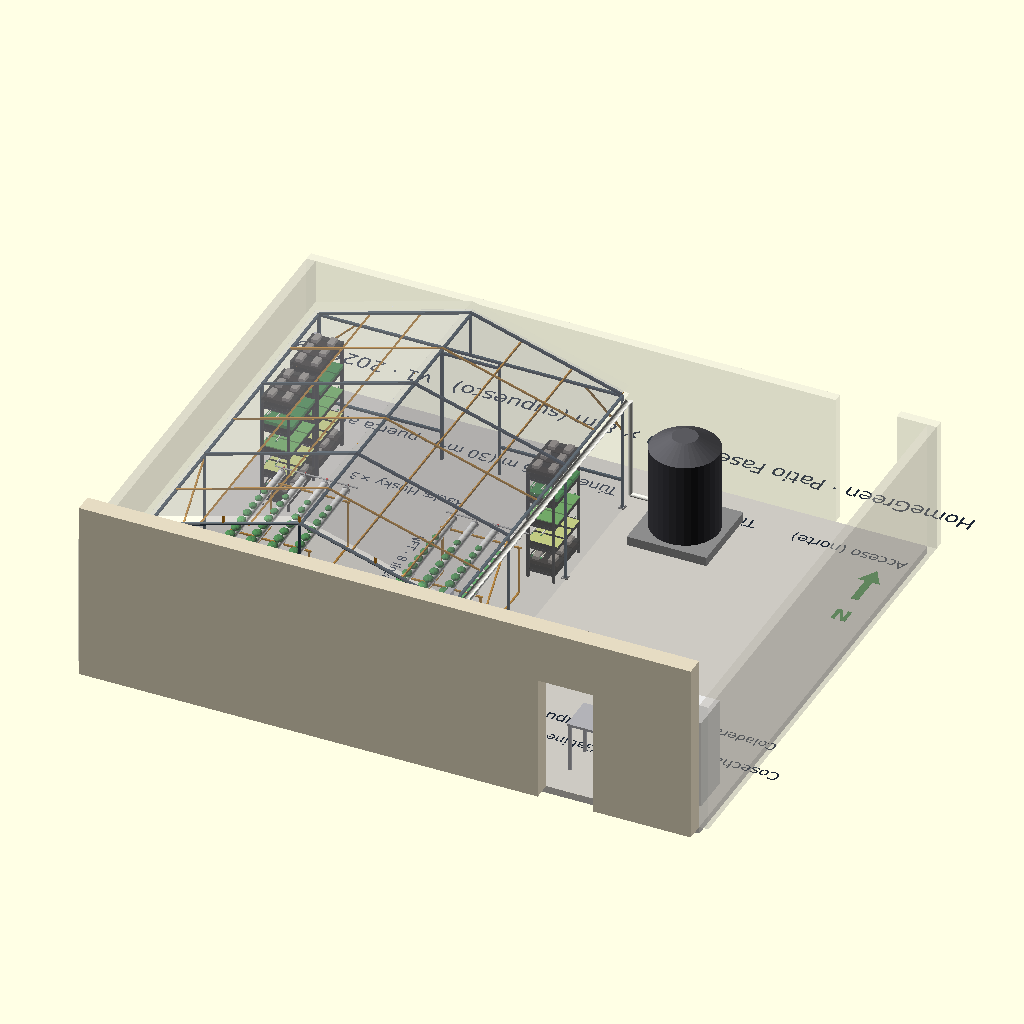
Cell 1: the model at its default parameters.
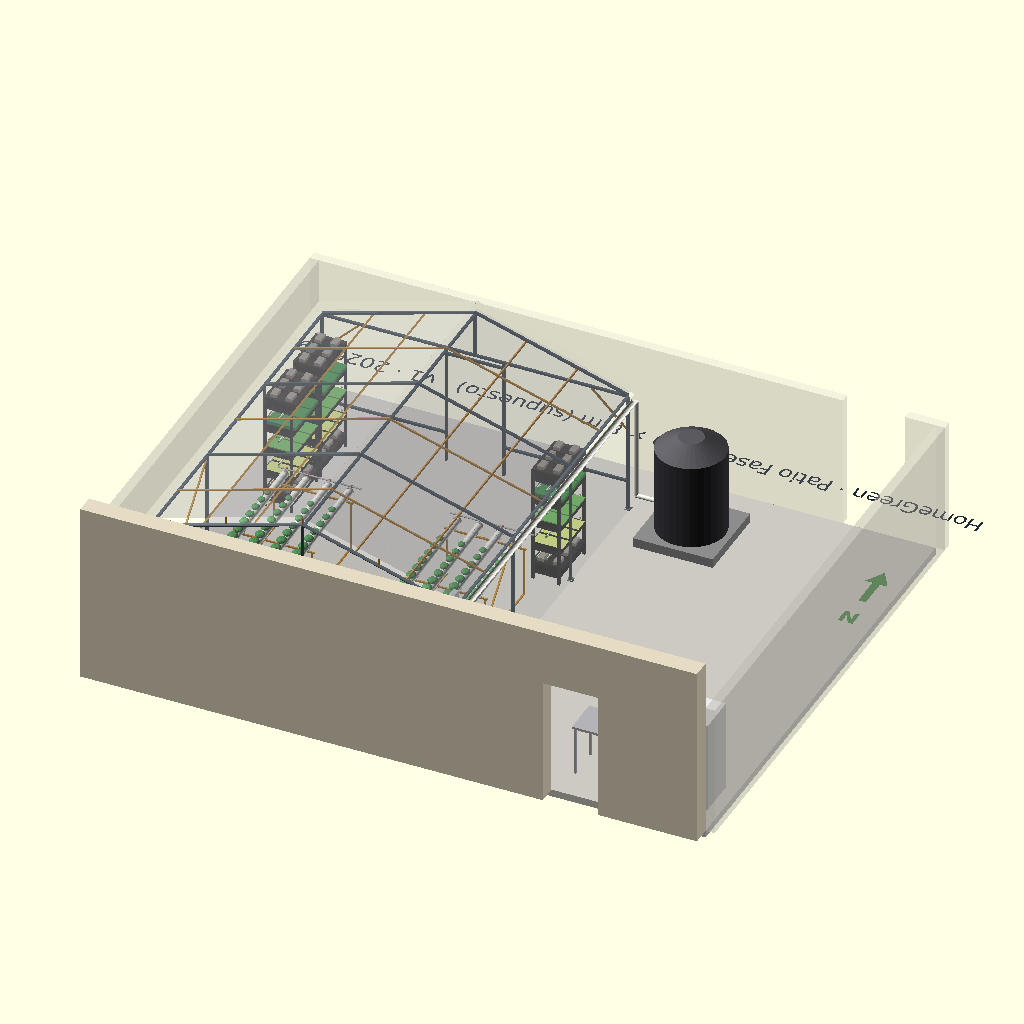
Cell 2: mostrar_etiquetas = false (everything else at default).
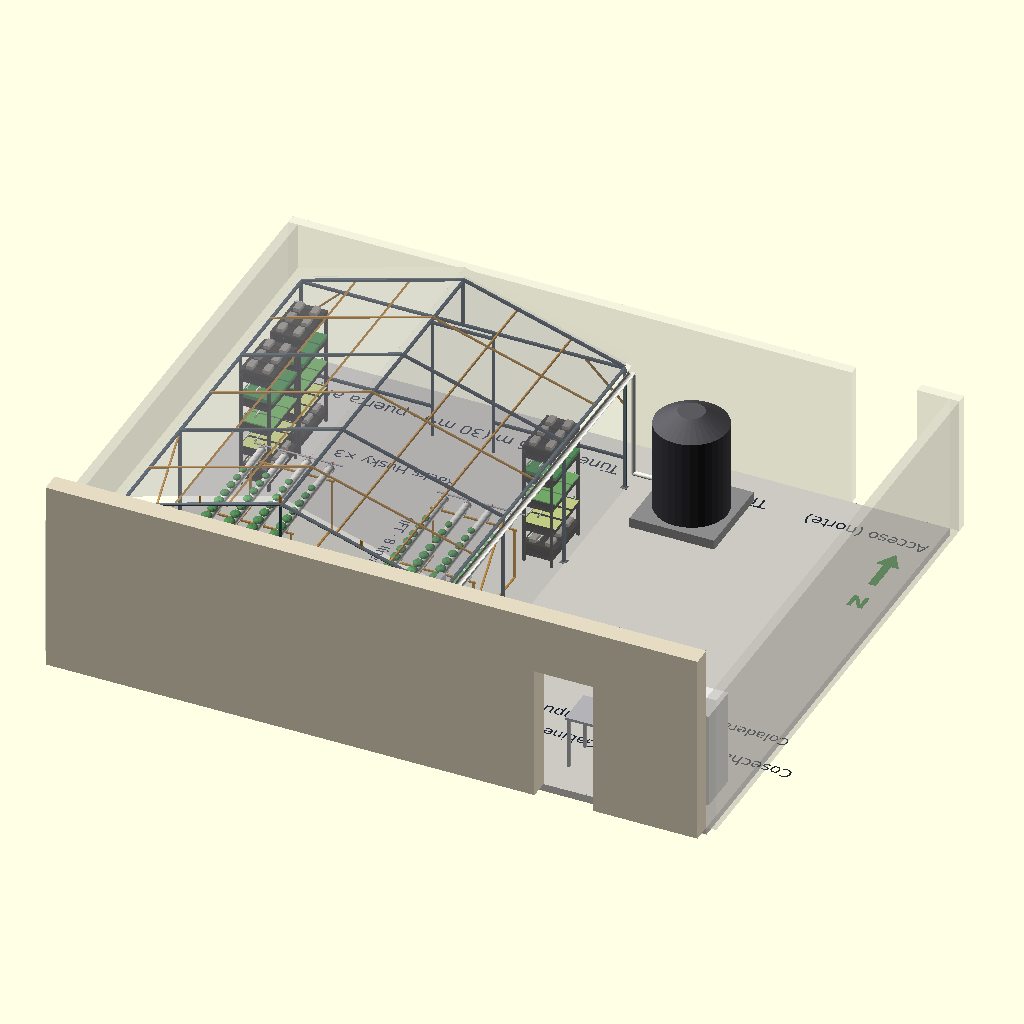
Cell 3 — mostrar_titulo set to false, the other parameters unchanged.
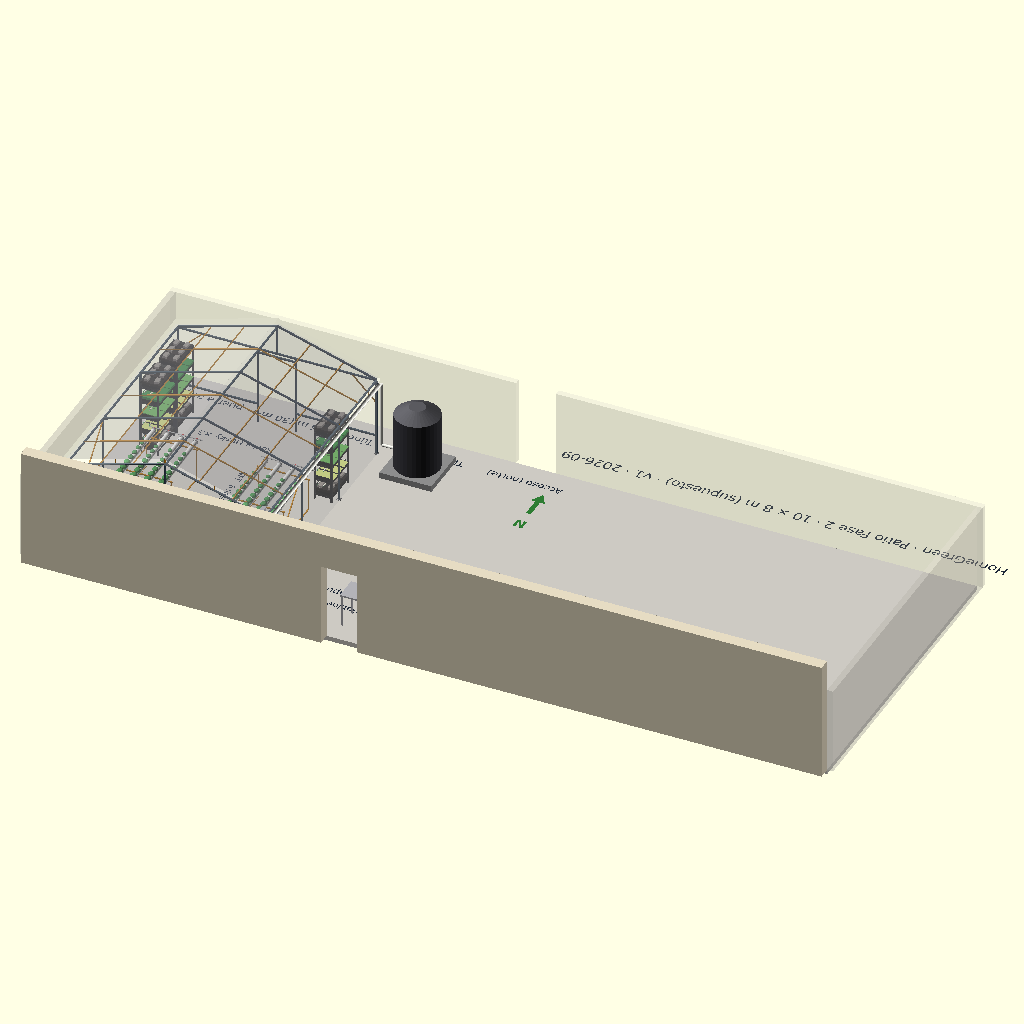
Cell 4: the same model with patio_x = 20000.
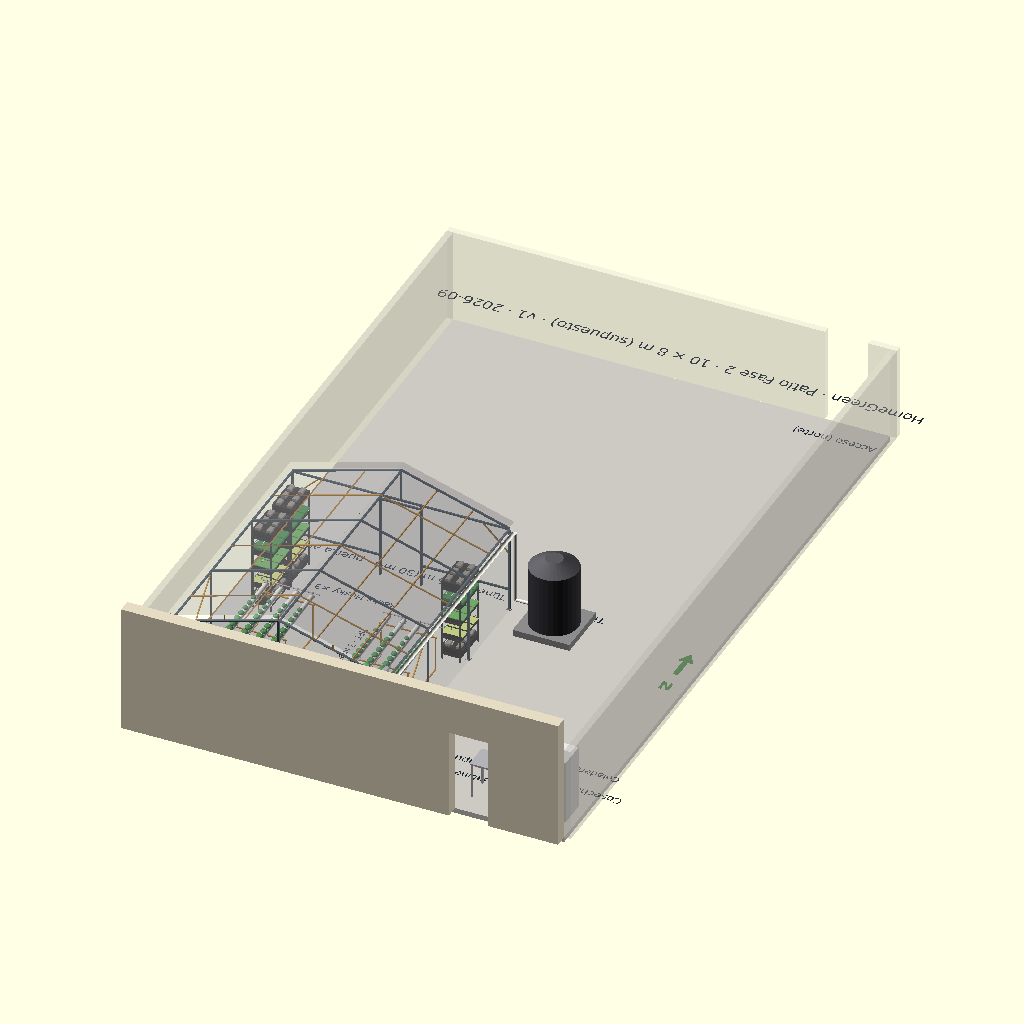
Cell 5: patio_y = 16000 (everything else at default).
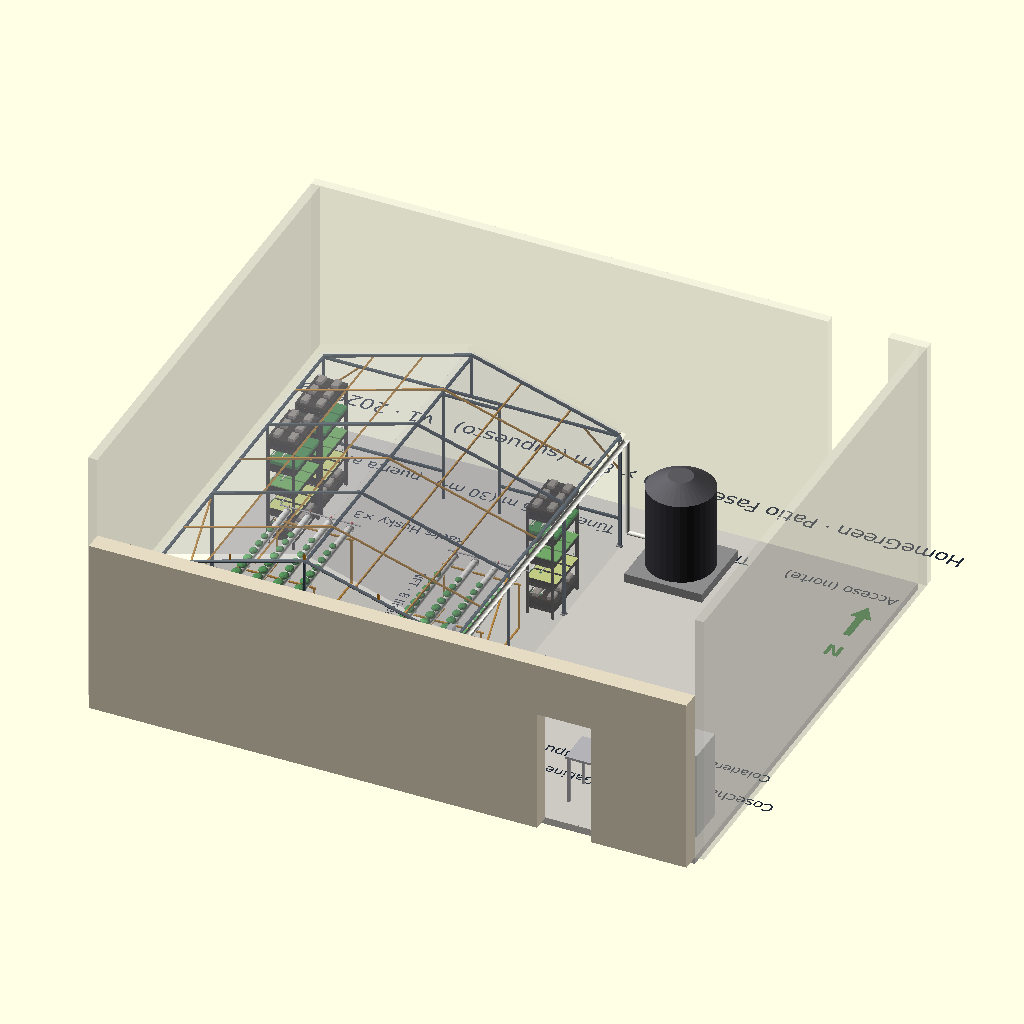
Cell 6: the same model with barda_h = 4400.
The same orthographic view direction (rotation 55°, 0°, 25°; colour scheme Cornfield) for every cell, with the view re-fitted per cell, so scale and position can differ between cells.
The OpenSCAD source (hardware/cad/patio_fase2.scad):
// ============================================================================
//  patio_fase2.scad — Composición 3D del patio en Fase 2 (HomeGreen).
//  Patio de 10 × 8 m (80 m²), casa al sur, acceso al norte — SUPUESTO de la wiki
//  (docs/diseno/layout-patio.md tiene la planta 2D acotada; si difieren, manda la planta).
//
//  Contiene: túnel 5 × 6 m (tunel_3x6.scad con otros parámetros), 8 líneas NFT en dos
//  bancadas de 4 (linea_nft.scad), tambo de 200 L (depósito de solución), tinaco de 750 L
//  (agua cruda + captación pluvial), 3 racks Husky (rack_charolas.scad), gabinetes IP65,
//  zona de cosecha con refrigerador y coladera (posición supuesta).
//
//  Unidades: mm. Ejes: X = oeste → este (0..10000), Y = sur → norte (0..8000), Z = altura.
//  Los módulos vienen por `use <...>`: no copies geometría aquí; cambia los parámetros.
//
//  Render (desde hardware/cad/):
//    xvfb-run -a openscad -o ../../docs/assets/diagramas/cad/patio-fase-2-3d.png \
//      --autocenter --viewall --imgsize=1400,1000 --projection=p \
//      --colorscheme=Tomorrow --camera=0,0,0,42,0,200,0 patio_fase2.scad
// ============================================================================
use <tunel_3x6.scad>
use <rack_charolas.scad>
use <linea_nft.scad>

/* ------------------------------ Patio (supuesto) ------------------------------- */
patio_x  = 10000;   // [mm] (10 m, este–oeste)
patio_y  = 8000;    // [mm] (8 m, sur–norte)
barda_h  = 2200;    // altura de bardas laterales y norte [mm] (supuesto)
barda_e  = 150;
casa_h   = 3000;    // fachada sur de la casa [mm] (supuesto)
acceso_x = [8500, 9500];   // vano del acceso en la barda norte [mm] (supuesto)
puerta_casa_x = [7500, 8400]; // puerta de la casa al patio [mm] (supuesto)

/* ------------------------------ Túnel 5 × 6 ------------------------------------ */
tunel_ancho = 5000;
tunel_largo = 6000;
tunel_n     = 4;                 // 8 columnas
tunel_cx    = 3000;              // eje longitudinal del túnel (x) [mm]
tunel_y0    = 1000;              // cabecera sur del túnel [mm]; la puerta queda al norte (y = 7000)

/* ------------------------------ NFT ------------------------------------------- */
nft_lineas_por_bancada = 4;
nft_sep_lineas         = 350;    // entre ejes de tubo [mm]
nft_y_alto             = 4500;   // extremo ALTO (norte) de las líneas [mm]; el bajo queda en 1500
nft_bancadas_cx        = [1600, 4400];   // centro de cada bancada en x [mm]; pasillo central de 1.55 m

/* ------------------------------ Depósitos ------------------------------------- */
tambo_d  = 580;   tambo_h  = 900;    // tambo HDPE 200 L (dimensiones típicas; medir el que compres)
tambo_pos = [3000, 1300];            // dentro del túnel, entre los retornos de las bancadas
tinaco_d = 1100;  tinaco_h = 1400;   // tinaco 750 L: [POR VERIFICAR: medidas de la ficha Rotoplas Resistec 750 L]
tinaco_pos = [6600, 6800];           // fuera del túnel, junto a la bajante del canalón este
base_tinaco_h = 150;                 // base firme y elevada (03-instalacion §1.2)

/* ------------------------------ Racks ----------------------------------------- */
// [x del respaldo, y inicial, rotación]: 2 racks contra la pared oeste, 1 contra la este
racks = [[1057, 4800, 90], [1057, 5800, 90], [4943, 5700, -90]];

/* ------------------------------ Otros ----------------------------------------- */
gabinetes = [[5300, 1250, 1300], [5300, 1250, 1750], [560, 6700, 1500]];   // A (CA), B (CC), nodo riego
coladera_pos = [9000, 2000];        // supuesta
refri_pos    = [9200, 500];         // refrigerador usado 9–11 pies (zona de cosecha bajo techo, supuesto)
mesa_pos     = [7600, 500];         // mesa de cosecha/empaque

mostrar_etiquetas = true;
rot_etiquetas     = 180;            // 180 = legible con la cámara al norte (rz ≈ 200)
mostrar_titulo    = true;
$fn = 32;

/* ------------------------------ Colores ---------------------------------------- */
col_piso    = [0.80, 0.79, 0.76];
col_barda   = [0.85, 0.84, 0.80];
col_casa    = [0.90, 0.86, 0.76];
col_tambo   = [0.15, 0.25, 0.55];
col_tinaco  = [0.20, 0.20, 0.22];
col_gab     = [0.75, 0.75, 0.78];
col_refri   = [0.92, 0.92, 0.92];
col_mesa    = [0.70, 0.70, 0.72];
col_texto   = [0.12, 0.16, 0.22];
col_acento  = [0.18, 0.49, 0.20];   // #2e7d32
col_pvc_g   = [0.62, 0.62, 0.62];

/* ================================ Auxiliares ================================== */
module etiqueta(txt, pos, size = 260, col = col_texto) {
    if (mostrar_etiquetas) color(col) translate([pos[0], pos[1], 1]) rotate([0, 0, rot_etiquetas])
        linear_extrude(1) text(txt, size = size, font = "DejaVu Sans", halign = "center");
}
module flecha_norte(pos) {
    color(col_acento) translate([pos[0], pos[1], 1]) {
        linear_extrude(2) polygon([[-60, 0], [60, 0], [60, 500], [180, 500], [0, 800], [-180, 500], [-60, 500]]);
        translate([0, -320, 0]) rotate([0, 0, rot_etiquetas]) linear_extrude(2) text("N", size = 260, font = "DejaVu Sans:style=Bold", halign = "center");
    }
}

/* ================================ Patio ======================================= */
// piso
color(col_piso) translate([0, 0, -120]) cube([patio_x, patio_y, 120]);
// casa (fachada sur) con puerta al patio
color(col_casa) difference() {
    translate([0, -300, 0]) cube([patio_x, 300, casa_h]);
    translate([puerta_casa_x[0], -320, -1]) cube([puerta_casa_x[1] - puerta_casa_x[0], 340, 2100]);
}
// coladera (supuesta)
color([0.25, 0.25, 0.25]) translate([coladera_pos[0] - 100, coladera_pos[1] - 100, -2]) cube([200, 200, 2]);

/* ================================ NFT: 2 bancadas de 4 ========================= */
for (cx = nft_bancadas_cx)
    translate([cx, nft_y_alto, 0]) rotate([0, 0, -90])
        bancada_nft(n_lineas = nft_lineas_por_bancada, sep_lineas = nft_sep_lineas);

// tambo 200 L (depósito de solución, tapado y a la sombra dentro del túnel) + bombas 12 V
color(col_tambo) translate([tambo_pos[0], tambo_pos[1], 0]) cylinder(d = tambo_d, h = tambo_h);
color([0.30, 0.30, 0.32]) translate([tambo_pos[0], tambo_pos[1], tambo_h]) cylinder(d = tambo_d + 20, h = 25);   // tapa
color(col_gab) translate([tambo_pos[0] + 380, tambo_pos[1] - 200, 0]) cube([140, 90, 100]);                      // bomba diafragma 12 V principal
color(col_gab) translate([tambo_pos[0] + 380, tambo_pos[1] + 110, 0]) cube([140, 90, 100]);                      // bomba de respaldo
// retorno 2" de cada bancada hacia el tambo (a la altura del retorno común)
zr = 900 - 3000 * 2.5 / 100 - 114 / 2 - 60 - 200;
color(col_pvc_g) {
    translate([nft_bancadas_cx[0] + (3 * nft_sep_lineas) / 2 + 200, nft_y_alto - 3000 + 90, zr]) rotate([0, 90, 0])
        cylinder(d = 60, h = tambo_pos[0] - tambo_d / 2 - (nft_bancadas_cx[0] + (3 * nft_sep_lineas) / 2 + 200));
    translate([tambo_pos[0] + tambo_d / 2, nft_y_alto - 3000 + 90, zr]) rotate([0, 90, 0])
        cylinder(d = 60, h = (nft_bancadas_cx[1] - (3 * nft_sep_lineas) / 2 - 200) - (tambo_pos[0] + tambo_d / 2));
}

/* ================================ Tinaco 750 L ================================ */
color([0.55, 0.55, 0.55]) translate([tinaco_pos[0] - tinaco_d / 2 - 100, tinaco_pos[1] - tinaco_d / 2 - 100, 0])
    cube([tinaco_d + 200, tinaco_d + 200, base_tinaco_h]);                                   // base firme
color(col_tinaco) translate([tinaco_pos[0], tinaco_pos[1], base_tinaco_h]) cylinder(d = tinaco_d, h = tinaco_h);
color([0.35, 0.35, 0.37]) translate([tinaco_pos[0], tinaco_pos[1], base_tinaco_h + tinaco_h]) cylinder(d1 = tinaco_d, d2 = 400, h = 200);
// bajante del canalón este → filtro de hojas → tinaco (tramo horizontal, 3")
color([0.93, 0.93, 0.90]) translate([tunel_cx + tunel_ancho / 2 + 95 + 400, tunel_y0 + tunel_largo + 40, 250]) rotate([0, 90, 0])
    cylinder(d = 75, h = tinaco_pos[0] - tinaco_d / 2 - (tunel_cx + tunel_ancho / 2 + 95 + 400));

/* ================================ Racks ======================================= */
for (r = racks) translate([r[0], r[1], 0]) rotate([0, 0, r[2]]) rack_husky(titulo = false, riego = false);

/* ================================ Gabinetes, cosecha ========================== */
for (g = gabinetes) color(col_gab) translate([g[0] - 45, g[1] - 150, g[2]]) cube([90, 300, 300]);
color(col_refri) translate([refri_pos[0], refri_pos[1], 0]) cube([600, 650, 1500]);
color(col_mesa) translate([mesa_pos[0], mesa_pos[1], 0]) { translate([0, 0, 800]) cube([1200, 600, 40]); for (x = [20, 1140]) for (y = [20, 540]) translate([x, y, 0]) cube([40, 40, 800]); }

/* ================================ Etiquetas =================================== */
// Colocadas en piso libre (no bajo el túnel) para que no se encimen con la estructura.
etiqueta("Túnel 5 × 6 m (30 m²) · puerta al norte", [2600, tunel_y0 + tunel_largo + 420], 200);
etiqueta("Tambo 200 L + bombas 12 V", [tambo_pos[0], 520], 190);
etiqueta("Racks Husky ×3", [2400, 6150], 170);
etiqueta("Tinaco 750 L", [tinaco_pos[0], tinaco_pos[1] + tinaco_d / 2 + 180], 200);
etiqueta("Gabinetes IP65", [6900, 1250], 170);
etiqueta("Cosecha + refrigerador (supuesto)", [8300, 1750], 190);
etiqueta("Coladera (supuesta)", [coladera_pos[0], coladera_pos[1] + 420], 170);
etiqueta("Acceso (norte)", [9000, patio_y - 520], 190);
// NFT: rótulo a lo largo del pasillo central (gira 90° respecto a los demás)
if (mostrar_etiquetas) color(col_texto) translate([tunel_cx, 3000, 1]) rotate([0, 0, rot_etiquetas + 90])
    linear_extrude(1) text("NFT · 8 líneas · 2 bancadas · 2.5 % al sur", size = 150, font = "DejaVu Sans", halign = "center");
// Casa: rótulo vertical sobre la fachada, legible desde el norte
if (mostrar_etiquetas) color(col_texto) translate([4500, 2, 2450]) rotate([0, 0, 180]) rotate([90, 0, 0])
    linear_extrude(2) text("Casa · fachada sur (supuesto)", size = 240, font = "DejaVu Sans", halign = "center");
flecha_norte([9600, 6300]);
if (mostrar_titulo) color(col_texto) translate([patio_x + 400, patio_y + 900, 1]) rotate([0, 0, rot_etiquetas]) linear_extrude(1)
    text("HomeGreen · Patio Fase 2 · 10 × 8 m (supuesto) · v1 · 2026-09", size = 260, font = "DejaVu Sans", halign = "left");

echo("Composición Fase 2: túnel 5 x 6 m (8 columnas), 8 líneas NFT (2 bancadas de 4), tambo 200 L, tinaco 750 L, 3 racks Husky, 3 gabinetes IP65.");

/* ================================ Superficies translúcidas: AL FINAL =========== */
// En el preview OpenCSG de OpenSCAD lo que se dibuja DESPUÉS de una superficie translúcida
// queda oculto detrás de ella. Por eso el túnel (plástico + malla) y las bardas van al final.
translate([tunel_cx, tunel_y0, 0])
    tunel(ancho = tunel_ancho, largo = tunel_largo, n_porticos = tunel_n, largueros_techo = 2,
          losa = false, titulo = false, lado_bajante = 1, alpha_p = 0.16, alpha_m = 0.10);
// bardas oeste, este y norte (translúcidas para ver el interior); vano de acceso al norte
color(col_barda, 0.30) {
    translate([-barda_e, 0, 0]) cube([barda_e, patio_y, barda_h]);
    translate([patio_x, 0, 0]) cube([barda_e, patio_y, barda_h]);
    difference() {
        translate([-barda_e, patio_y, 0]) cube([patio_x + 2 * barda_e, barda_e, barda_h]);
        translate([acceso_x[0], patio_y - 10, -1]) cube([acceso_x[1] - acceso_x[0], barda_e + 20, barda_h + 2]);
    }
}
Customizer parameters (derived from the source; name, type, default, range or options):
patio_x: number, default 10000
patio_y: number, default 8000
barda_h: number, default 2200
barda_e: number, default 150
casa_h: number, default 3000
acceso_x: vector, default [8500, 9500]
puerta_casa_x: vector, default [7500, 8400]
tunel_ancho: number, default 5000
tunel_largo: number, default 6000
tunel_n: number, default 4
tunel_cx: number, default 3000
tunel_y0: number, default 1000
nft_lineas_por_bancada: number, default 4
nft_sep_lineas: number, default 350
nft_y_alto: number, default 4500
nft_bancadas_cx: vector, default [1600, 4400]
tambo_pos: vector, default [3000, 1300]
tinaco_pos: vector, default [6600, 6800]
base_tinaco_h: number, default 150
coladera_pos: vector, default [9000, 2000]
refri_pos: vector, default [9200, 500]
mesa_pos: vector, default [7600, 500]
mostrar_etiquetas: bool, default true
rot_etiquetas: number, default 180
mostrar_titulo: bool, default true
col_piso: vector, default [0.8, 0.79, 0.76]
col_barda: vector, default [0.85, 0.84, 0.8]
col_casa: vector, default [0.9, 0.86, 0.76]
col_tambo: vector, default [0.15, 0.25, 0.55]
col_tinaco: vector, default [0.2, 0.2, 0.22]
col_gab: vector, default [0.75, 0.75, 0.78]
col_refri: vector, default [0.92, 0.92, 0.92]
col_mesa: vector, default [0.7, 0.7, 0.72]
col_texto: vector, default [0.12, 0.16, 0.22]
col_acento: vector, default [0.18, 0.49, 0.2]
col_pvc_g: vector, default [0.62, 0.62, 0.62]
